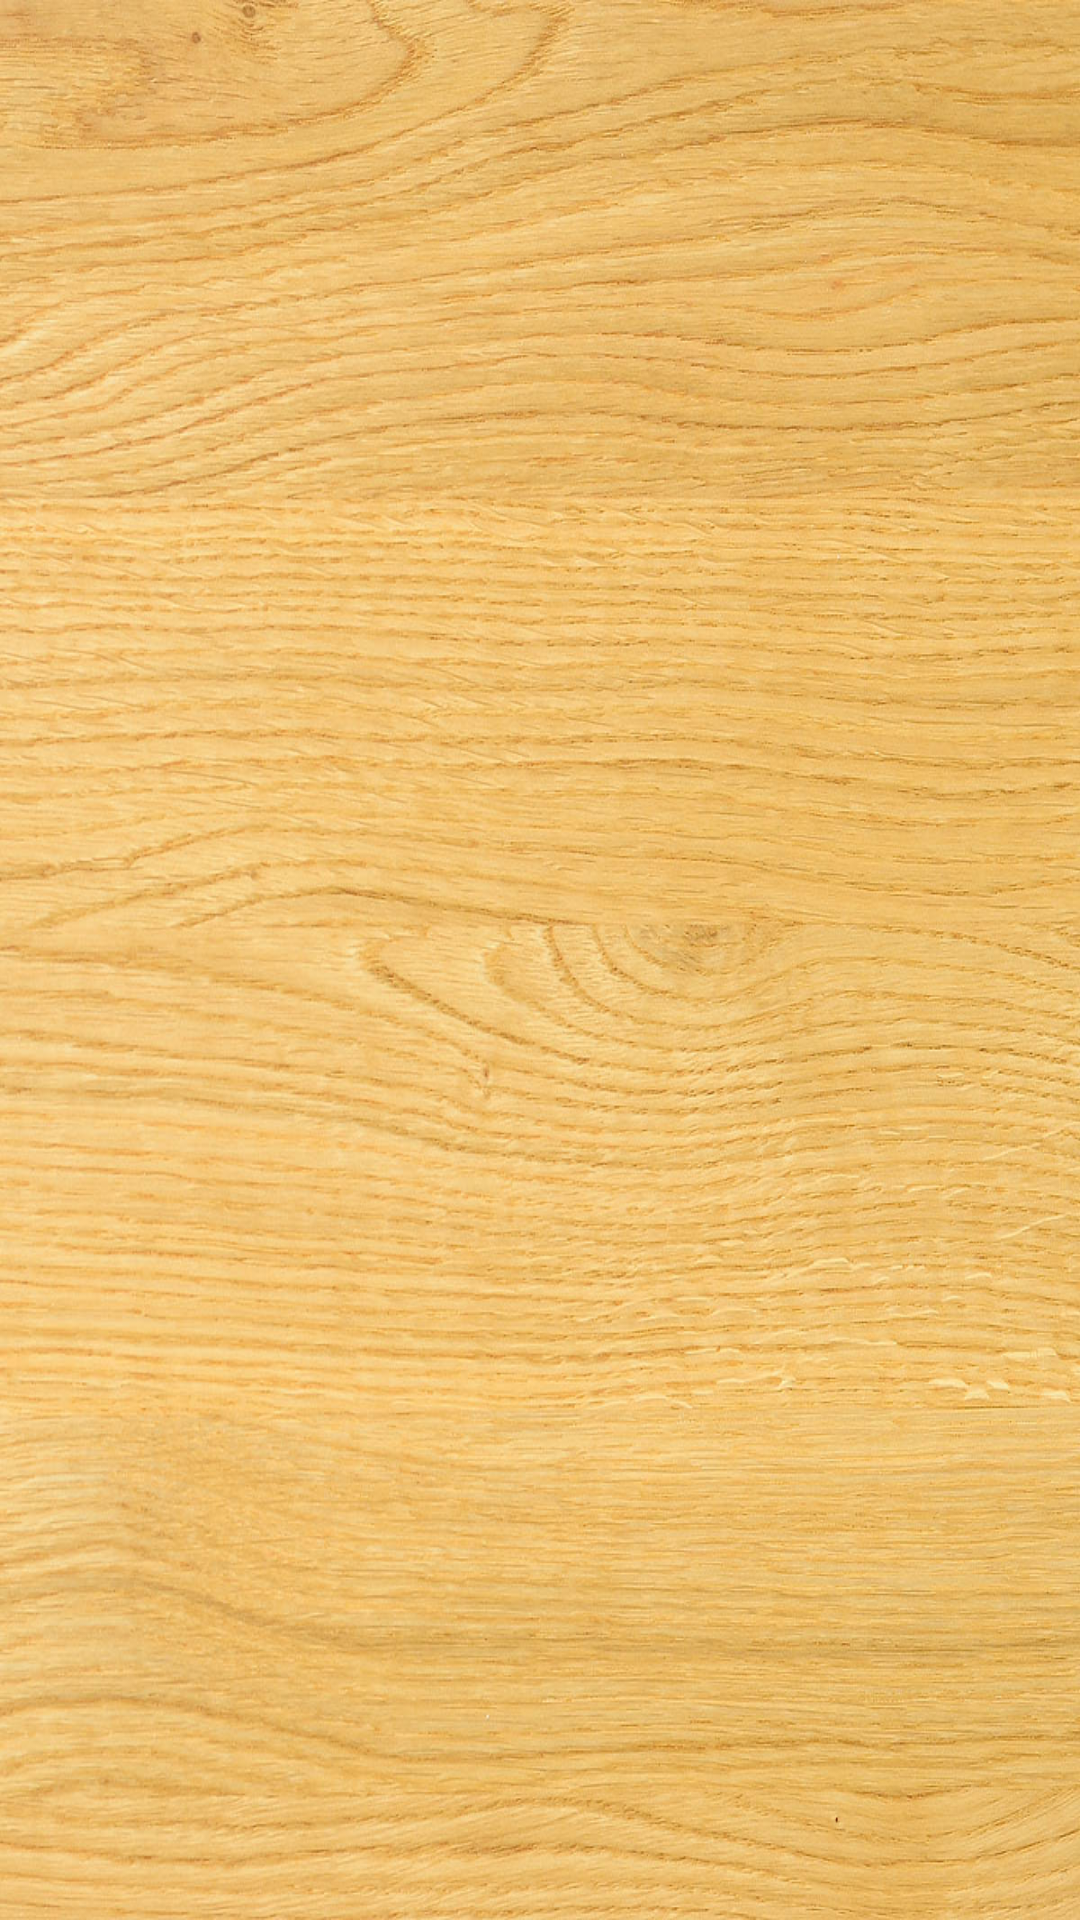

Write the Android layout XML for this screen, with the resource values it uses.
<!-- AndroidManifest.xml: application theme AppTheme -->
<!-- res/layout/training_history_view.xml -->
<?xml version="1.0" encoding="utf-8"?>
<RelativeLayout xmlns:android="http://schemas.android.com/apk/res/android"
    xmlns:tools="http://schemas.android.com/tools"
    android:id="@+id/training_history_view"
    android:layout_width="match_parent"
    android:layout_height="match_parent"
    android:paddingBottom="@dimen/activity_vertical_margin"
    android:paddingLeft="@dimen/activity_horizontal_margin"
    android:paddingRight="@dimen/activity_horizontal_margin"
    android:paddingTop="@dimen/activity_vertical_margin"
    android:background="@drawable/drewno"
    tools:context="pl.edu.pwr.a200184student.my_personal_trainer.controller.TrainingHistoryController">

    <ListView
        android:id="@+id/TrainingHistoryListView"
        android:layout_width="match_parent"
        android:layout_height="match_parent"
        android:layout_alignParentStart="true"
        android:layout_alignParentBottom="true" />
</RelativeLayout>
<!-- resources referenced by this layout -->
<resources>
  <dimen name="activity_horizontal_margin">16dp</dimen>
  <dimen name="activity_vertical_margin">16dp</dimen>
  <!-- drawable drewno: jpg bitmap (drawable, 283474 bytes) -->
  <style name="AppTheme" parent="Theme.AppCompat.Light.DarkActionBar">
          
          <item name="colorPrimary">@color/colorPrimary</item>
          <item name="colorPrimaryDark">@color/colorPrimaryDark</item>
          <item name="colorAccent">@color/colorAccent</item>
      </style>
  <color name="colorPrimary">#b4c1bf</color>
  <color name="colorPrimaryDark">#303F9F</color>
  <color name="colorAccent">#FF4081</color>
</resources>
